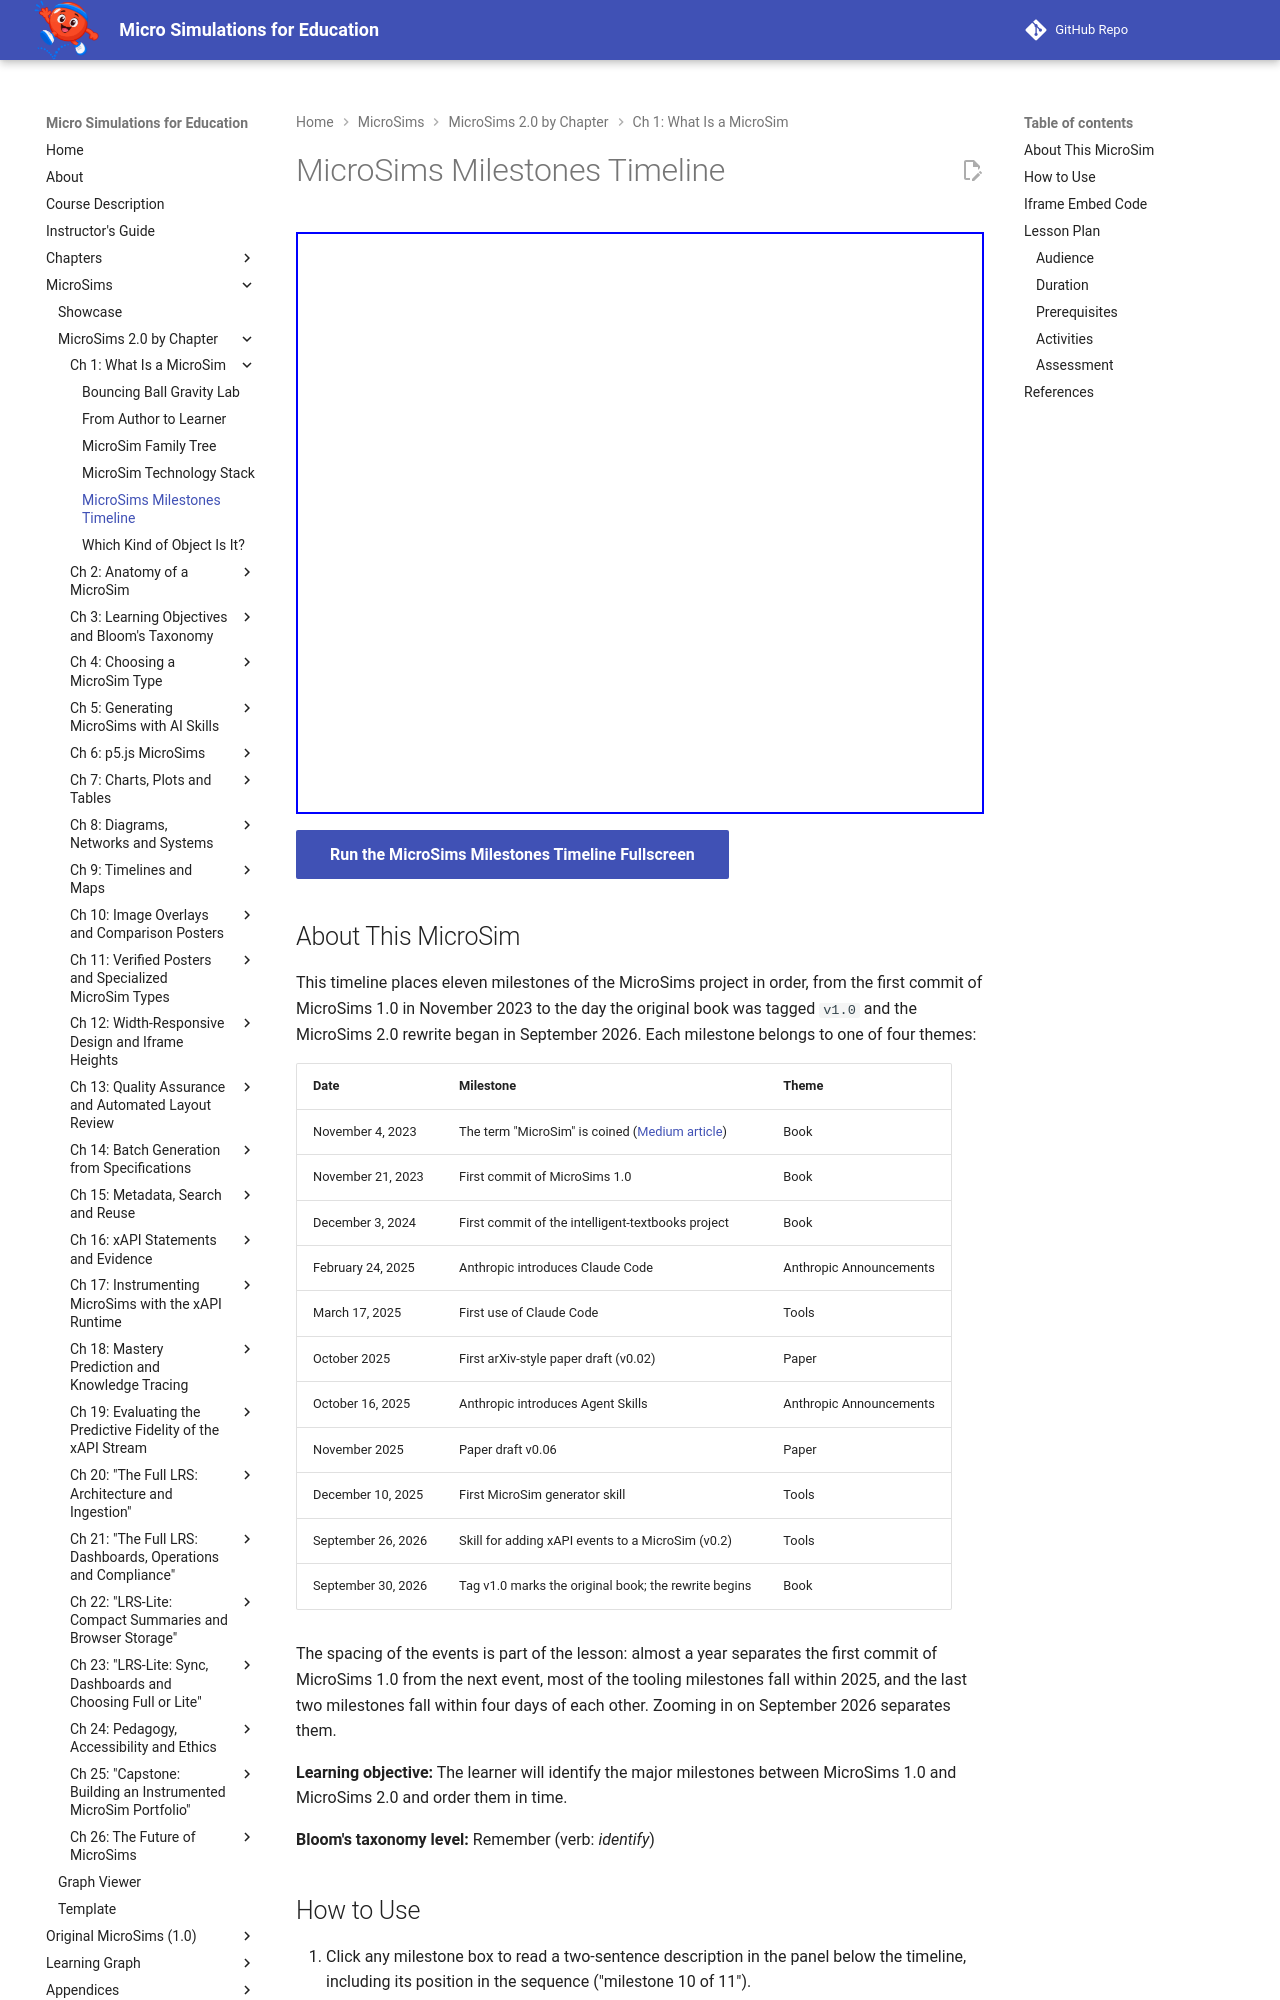

repository: dmccreary/microsims · page: sims/microsims-milestones-timeline/index.html · generator: mkdocs

---
title: MicroSims Milestones Timeline
description: A zoomable timeline of the milestones from the first MicroSims 1.0 commit in 2023 to the start of the MicroSims 2.0 rewrite in 2026, grouped by book, paper, tools and Anthropic announcements.
image: /sims/microsims-milestones-timeline/microsims-milestones-timeline.png
og:image: /sims/microsims-milestones-timeline/microsims-milestones-timeline.png
twitter:image: /sims/microsims-milestones-timeline/microsims-milestones-timeline.png
social:
   cards: false
quality_score: 100
---

# MicroSims Milestones Timeline

<iframe src="main.html" height="582px" width="100%" scrolling="no"></iframe>

[Run the MicroSims Milestones Timeline Fullscreen](./main.html){ .md-button .md-button--primary }

## About This MicroSim

This timeline places eleven milestones of the MicroSims project in order, from the first commit
of MicroSims 1.0 in November 2023 to the day the original book was tagged `v1.0` and the
MicroSims 2.0 rewrite began in September 2026. Each milestone belongs to one of four themes:

| Date | Milestone | Theme |
|---|---|---|
| November 4, 2023 | The term "MicroSim" is coined ([Medium article](https://dmccreary.medium.com/micro-simulations-for-education-6989eae8d85d)) | Book |
| November 21, 2023 | First commit of MicroSims 1.0 | Book |
| December 3, 2024 | First commit of the intelligent-textbooks project | Book |
| February 24, 2025 | Anthropic introduces Claude Code | Anthropic Announcements |
| March 17, 2025 | First use of Claude Code | Tools |
| October 2025 | First arXiv-style paper draft (v0.02) | Paper |
| October 16, 2025 | Anthropic introduces Agent Skills | Anthropic Announcements |
| November 2025 | Paper draft v0.06 | Paper |
| December 10, 2025 | First MicroSim generator skill | Tools |
| September 26, 2026 | Skill for adding xAPI events to a MicroSim (v0.2) | Tools |
| September 30, 2026 | Tag v1.0 marks the original book; the rewrite begins | Book |

The spacing of the events is part of the lesson: almost a year separates the first commit of MicroSims 1.0
from the next event, most of the tooling milestones fall within 2025, and the last two milestones fall within four days of each other.
Zooming in on September 2026 separates them.

**Learning objective:** The learner will identify the major milestones between MicroSims 1.0
and MicroSims 2.0 and order them in time.

**Bloom's taxonomy level:** Remember (verb: *identify*)
